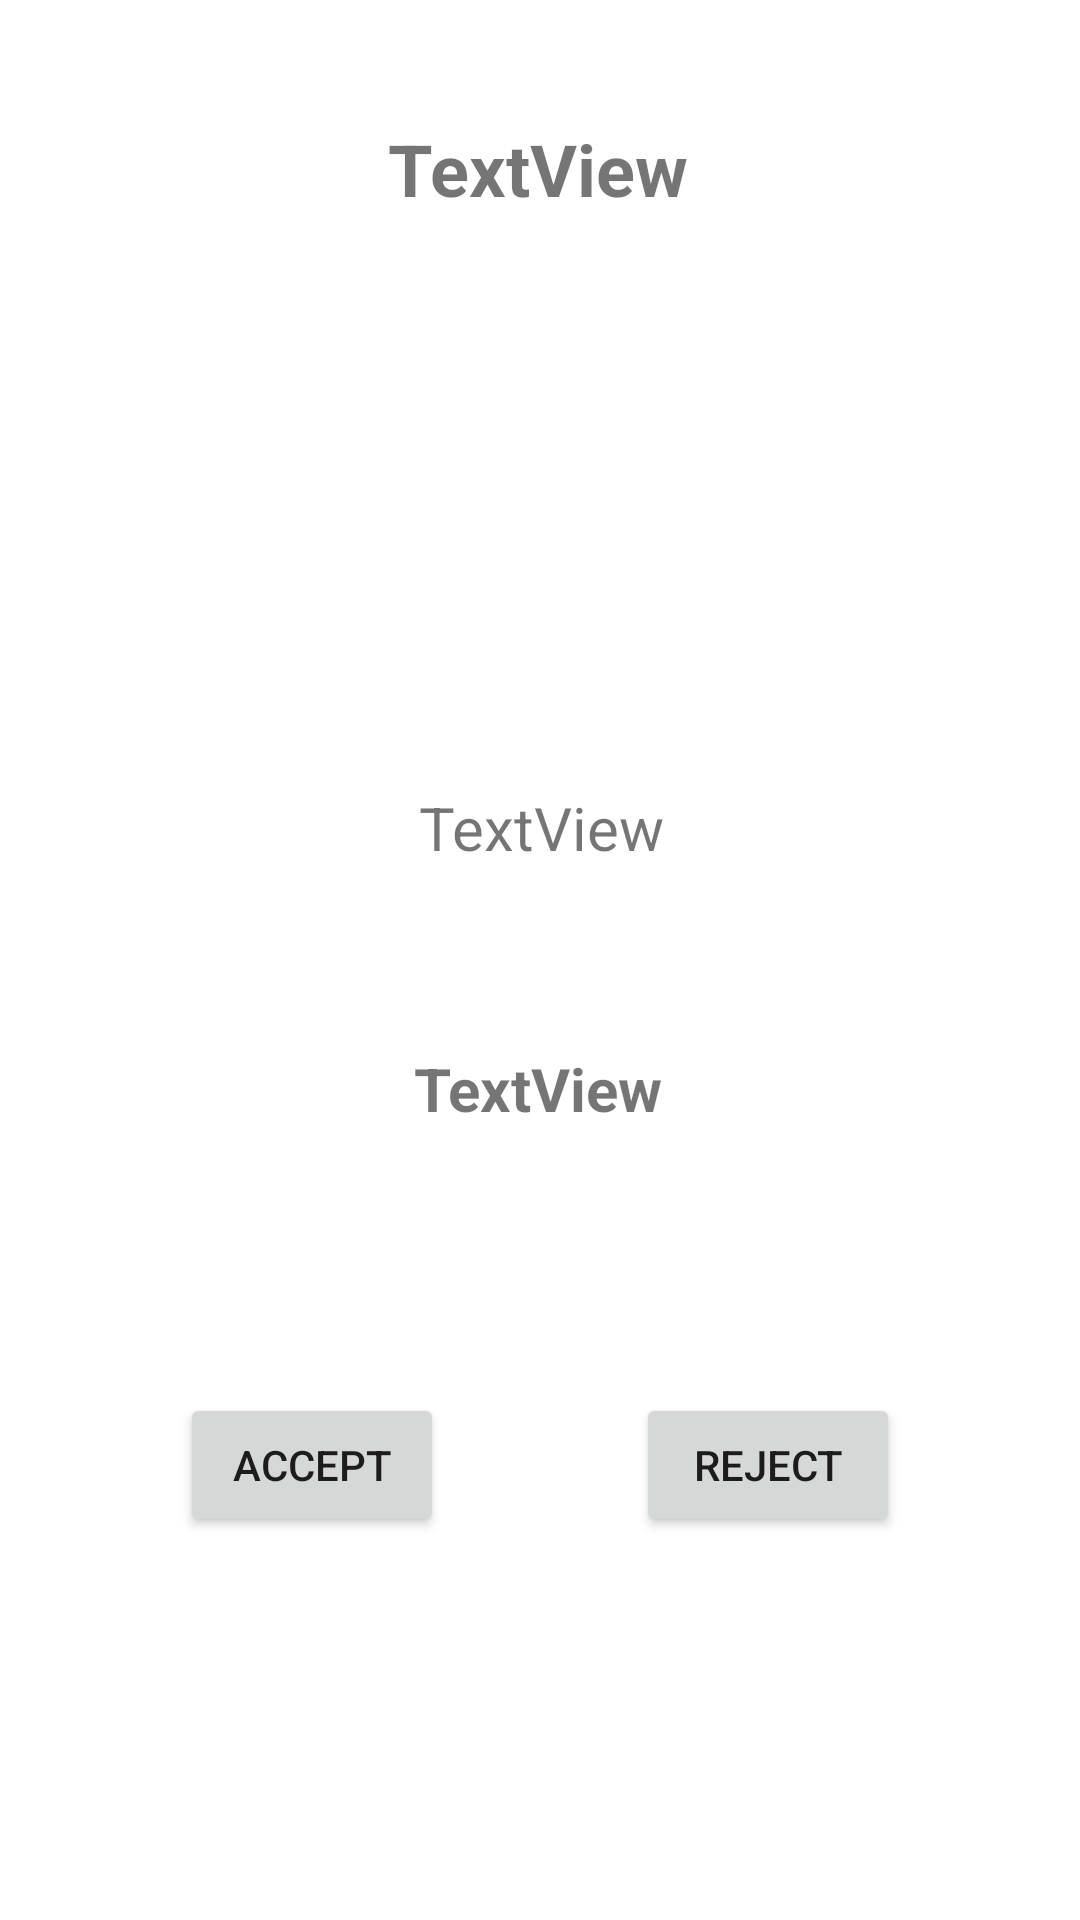

Reconstruct the res/layout file that produces this screen, plus the resources it refers to.
<!-- AndroidManifest.xml: application theme Theme.MobileApplicationOKU -->
<!-- res/layout/fragment_message_details.xml -->
<?xml version="1.0" encoding="utf-8"?>
<androidx.constraintlayout.widget.ConstraintLayout xmlns:android="http://schemas.android.com/apk/res/android"
    xmlns:app="http://schemas.android.com/apk/res-auto"
    xmlns:tools="http://schemas.android.com/tools"
    android:layout_width="match_parent"
    android:layout_height="match_parent">

    <TextView
        android:id="@+id/tvMessTitle"
        android:layout_width="wrap_content"
        android:layout_height="wrap_content"
        android:layout_marginTop="40dp"
        android:text="TextView"
        android:textSize="24sp"
        android:textStyle="bold"
        app:layout_constraintEnd_toEndOf="parent"
        app:layout_constraintHorizontal_bias="0.498"
        app:layout_constraintStart_toStartOf="parent"
        app:layout_constraintTop_toTopOf="parent" />

    <ImageView
        android:id="@+id/imgMessProfile"
        android:layout_width="150dp"
        android:layout_height="150dp"
        android:layout_marginTop="20dp"
        app:layout_constraintEnd_toEndOf="parent"
        app:layout_constraintHorizontal_bias="0.498"
        app:layout_constraintStart_toStartOf="parent"
        app:layout_constraintTop_toBottomOf="@+id/tvMessTitle"
        tools:srcCompat="@tools:sample/avatars" />

    <TextView
        android:id="@+id/tvMessContain"
        android:layout_width="wrap_content"
        android:layout_height="wrap_content"
        android:layout_marginTop="10dp"
        android:padding="10dp"
        android:text="TextView"
        android:textAlignment="center"
        android:textSize="20sp"
        app:layout_constraintEnd_toEndOf="parent"
        app:layout_constraintHorizontal_bias="0.501"
        app:layout_constraintStart_toStartOf="parent"
        app:layout_constraintTop_toBottomOf="@+id/imgMessProfile" />

    <TextView
        android:id="@+id/tvMessContain2"
        android:layout_width="wrap_content"
        android:layout_height="wrap_content"
        android:layout_marginTop="40dp"
        android:padding="10dp"
        android:text="TextView"
        android:textAlignment="center"
        android:textSize="20sp"
        android:textStyle="bold"
        app:layout_constraintEnd_toEndOf="parent"
        app:layout_constraintHorizontal_bias="0.498"
        app:layout_constraintStart_toStartOf="parent"
        app:layout_constraintTop_toBottomOf="@+id/tvMessContain" />

    <Button
        android:id="@+id/btnMessAccept"
        android:layout_width="wrap_content"
        android:layout_height="wrap_content"
        android:layout_marginStart="60dp"
        android:layout_marginBottom="50dp"
        android:text="Accept"
        app:layout_constraintBottom_toBottomOf="parent"
        app:layout_constraintStart_toStartOf="parent"
        app:layout_constraintTop_toBottomOf="@+id/tvMessContain2" />

    <Button
        android:id="@+id/btnMessReject"
        android:layout_width="wrap_content"
        android:layout_height="wrap_content"
        android:layout_marginEnd="60dp"
        android:layout_marginBottom="50dp"
        android:text="Reject"
        app:layout_constraintBottom_toBottomOf="parent"
        app:layout_constraintEnd_toEndOf="parent"
        app:layout_constraintTop_toBottomOf="@+id/tvMessContain2" />
</androidx.constraintlayout.widget.ConstraintLayout>
<!-- resources referenced by this layout -->
<resources>
  <style name="Theme.MobileApplicationOKU" parent="Theme.MaterialComponents.DayNight.DarkActionBar">
          
          <item name="colorPrimary">@color/colorPrimary</item>
          <item name="colorPrimaryVariant">@color/colorAccent</item>
          <item name="colorOnPrimary">@color/title_color</item>
          
          <item name="colorSecondary">@color/colorPrimary</item>
          <item name="colorSecondaryVariant">@color/colorPrimary</item>
          <item name="colorOnSecondary">@color/title_color</item>
          
          <item name="android:statusBarColor" tools:targetApi="l">?attr/colorPrimaryVariant</item>
          
      </style>
  <color name="colorPrimary">#FDAF01</color>
  <color name="colorAccent">#FDAF01</color>
  <color name="title_color">#FFFFFF</color>
</resources>
